5-way image classification set "HAM10000" from GitHub (adikuma/Skin-Lesion-Classification); label vocabulary: akiec, bcc, bkl, mel, vasc.

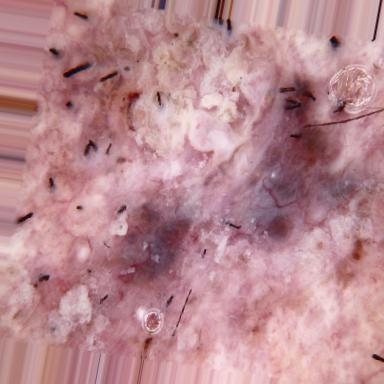
Label: bcc

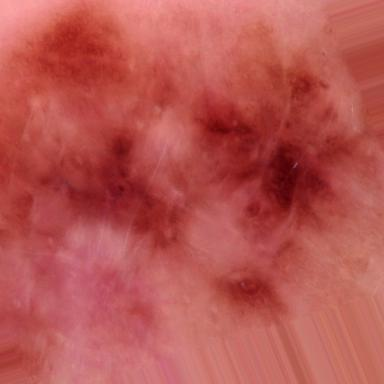
Label: mel

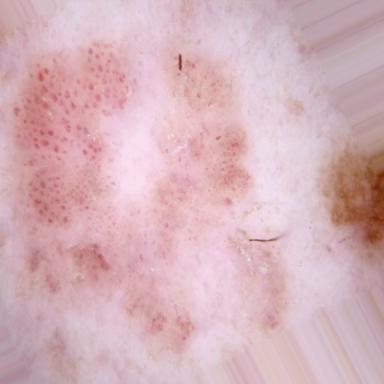
Label: akiec

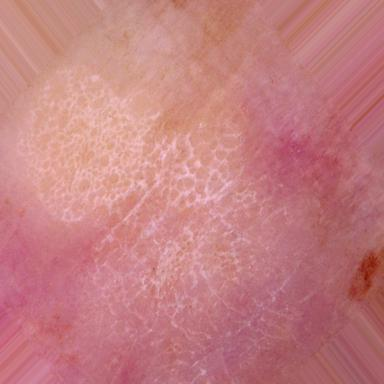
Label: bkl

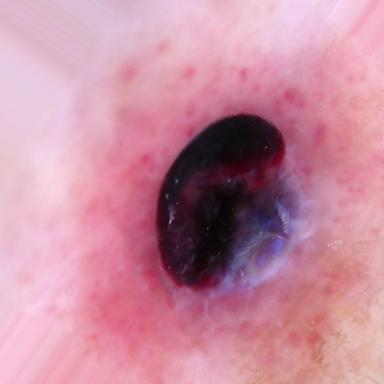
Label: vasc

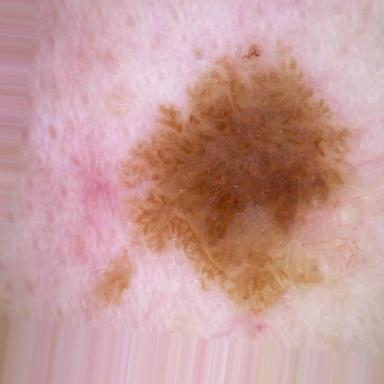
Label: bkl
